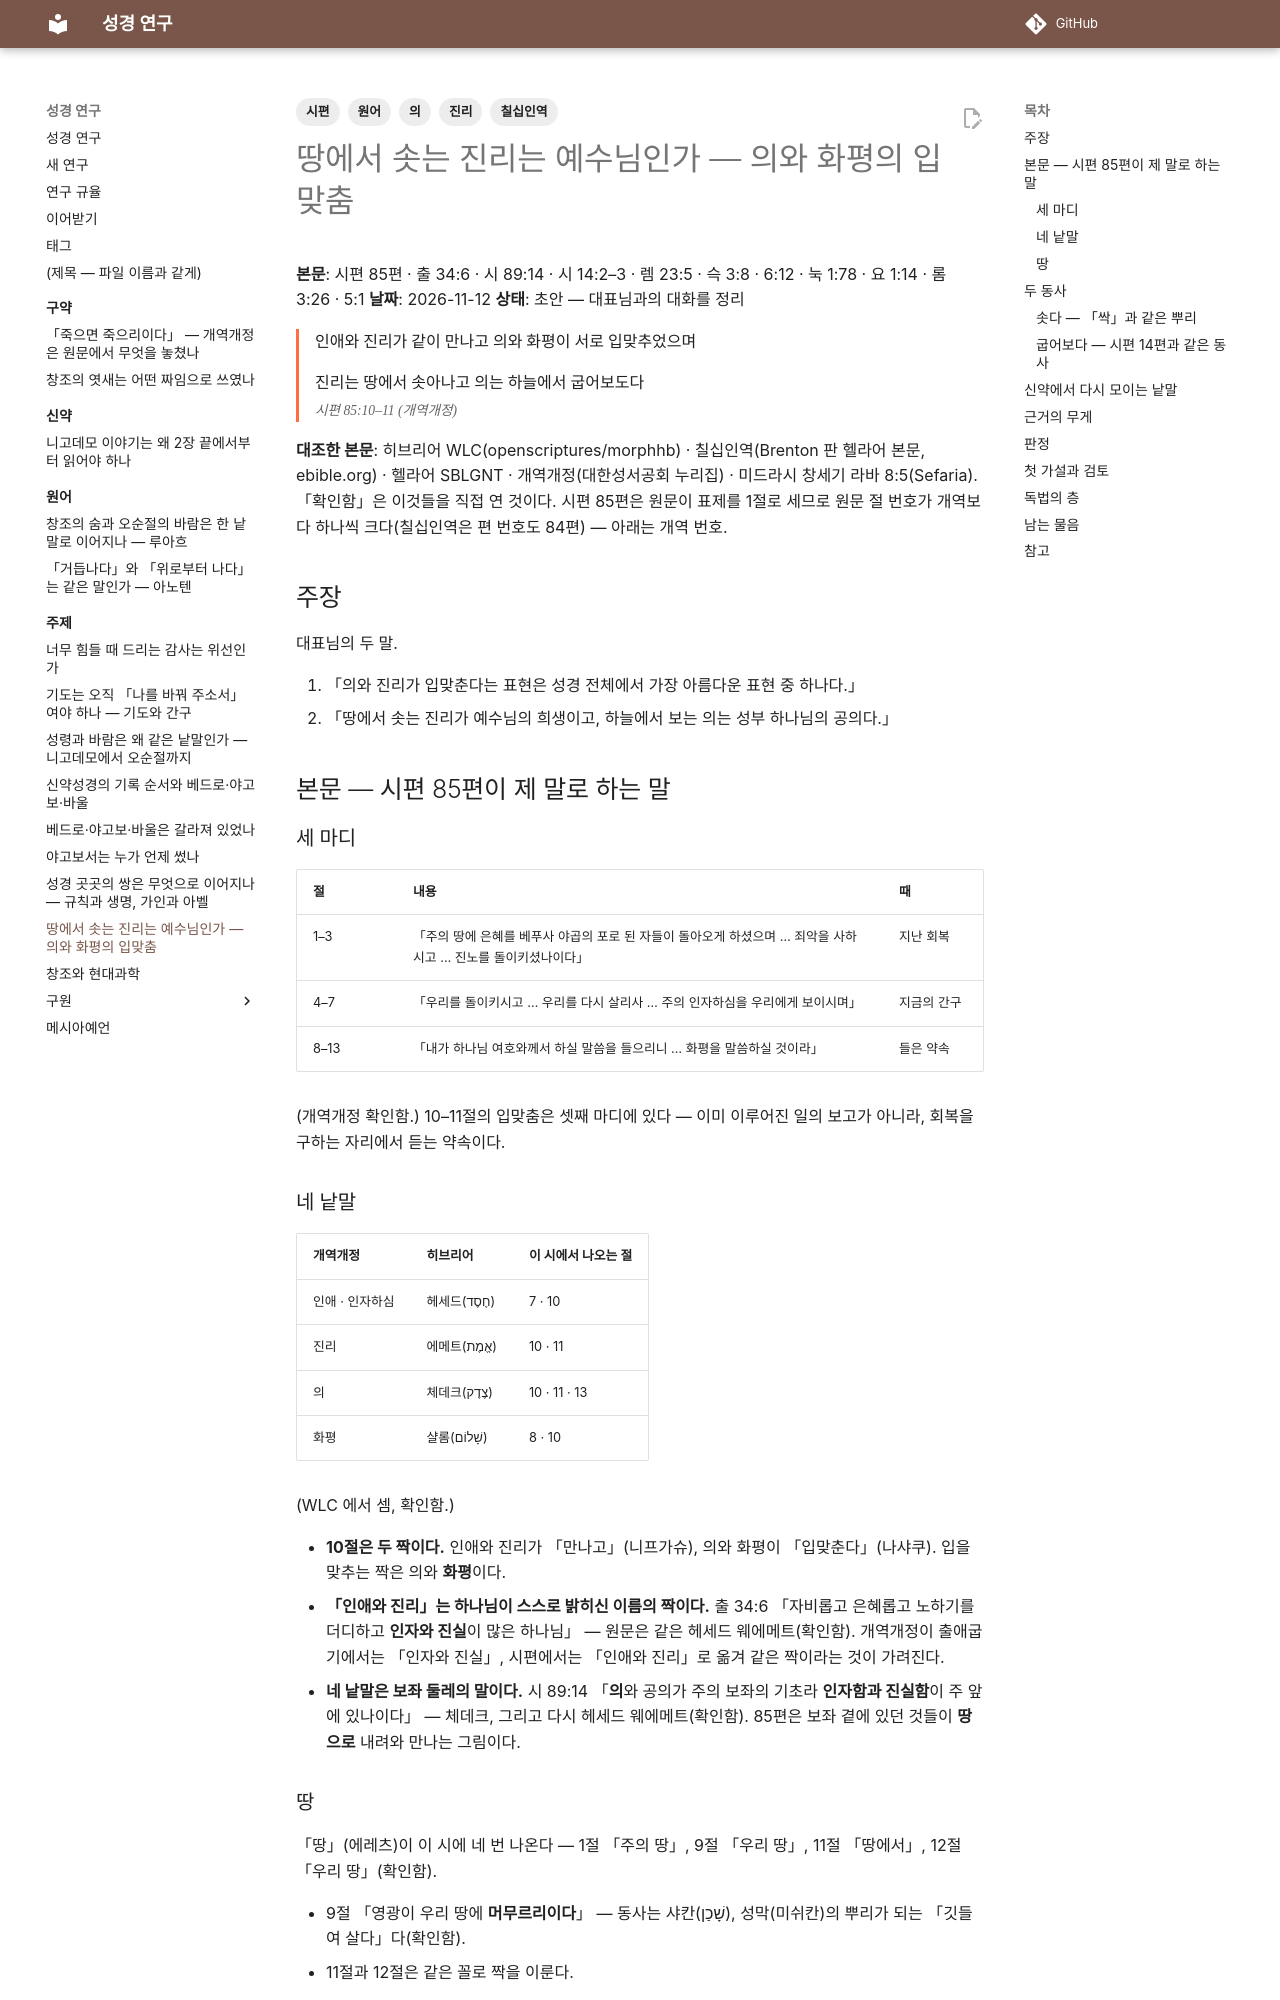

repository: DavidRheeTaekyoung/bible · page: 주제/의와진리/index.html · generator: mkdocs

---
tags:
  - 시편
  - 의
  - 진리
  - 원어
  - 칠십인역
---

# 땅에서 솟는 진리는 예수님인가 — 의와 화평의 입맞춤

**본문**: 시편 85편 · 출 34:6 · 시 89:14 · 시 14:2–3 · 렘 23:5 · 슥 3:8 · 6:12 · 눅 1:78 · 요 1:14 · 롬 3:26 · 5:1
**날짜**: 2026-11-12
**상태**: 초안 — 대표님과의 대화를 정리

<div class="verse" markdown>
인애와 진리가 같이 만나고 의와 화평이 서로 입맞추었으며

진리는 땅에서 솟아나고 의는 하늘에서 굽어보도다
<cite>시편 85:10–11 (개역개정)</cite>
</div>

**대조한 본문**: 히브리어 WLC(openscriptures/morphhb) · 칠십인역(Brenton 판 헬라어 본문, ebible.org) · 헬라어 SBLGNT · 개역개정(대한성서공회 누리집) · 미드라시 창세기 라바 8:5(Sefaria). 「확인함」은 이것들을 직접 연 것이다. 시편 85편은 원문이 표제를 1절로 세므로 원문 절 번호가 개역보다 하나씩 크다(칠십인역은 편 번호도 84편) — 아래는 개역 번호.

## 주장

대표님의 두 말.

1. 「의와 진리가 입맞춘다는 표현은 성경 전체에서 가장 아름다운 표현 중 하나다.」
2. 「땅에서 솟는 진리가 예수님의 희생이고, 하늘에서 보는 의는 성부 하나님의 공의다.」

## 본문 — 시편 85편이 제 말로 하는 말

### 세 마디

| 절 | 내용 | 때 |
|---|---|---|
| 1–3 | 「주의 땅에 은혜를 베푸사 야곱의 포로 된 자들이 돌아오게 하셨으며 … 죄악을 사하시고 … 진노를 돌이키셨나이다」 | 지난 회복 |
| 4–7 | 「우리를 돌이키시고 … 우리를 다시 살리사 … 주의 인자하심을 우리에게 보이시며」 | 지금의 간구 |
| 8–13 | 「내가 하나님 여호와께서 하실 말씀을 들으리니 … 화평을 말씀하실 것이라」 | 들은 약속 |

(개역개정 확인함.) 10–11절의 입맞춤은 셋째 마디에 있다 — 이미 이루어진 일의 보고가 아니라, 회복을 구하는 자리에서 듣는 약속이다.

### 네 낱말

| 개역개정 | 히브리어 | 이 시에서 나오는 절 |
|---|---|---|
| 인애 · 인자하심 | 헤세드(חֶסֶד) | 7 · 10 |
| 진리 | 에메트(אֱמֶת) | 10 · 11 |
| 의 | 체데크(צֶדֶק) | 10 · 11 · 13 |
| 화평 | 샬롬(שָׁלוֹם) | 8 · 10 |

(WLC 에서 셈, 확인함.)

- **10절은 두 짝이다.** 인애와 진리가 「만나고」(니프가슈), 의와 화평이 「입맞춘다」(나샤쿠). 입을 맞추는 짝은 의와 **화평**이다.
- **「인애와 진리」는 하나님이 스스로 밝히신 이름의 짝이다.** 출 34:6 「자비롭고 은혜롭고 노하기를 더디하고 **인자와 진실**이 많은 하나님」 — 원문은 같은 헤세드 웨에메트(확인함). 개역개정이 출애굽기에서는 「인자와 진실」, 시편에서는 「인애와 진리」로 옮겨 같은 짝이라는 것이 가려진다.
- **네 낱말은 보좌 둘레의 말이다.** 시 89:14 「**의**와 공의가 주의 보좌의 기초라 **인자함과 진실함**이 주 앞에 있나이다」 — 체데크, 그리고 다시 헤세드 웨에메트(확인함). 85편은 보좌 곁에 있던 것들이 **땅으로** 내려와 만나는 그림이다.
